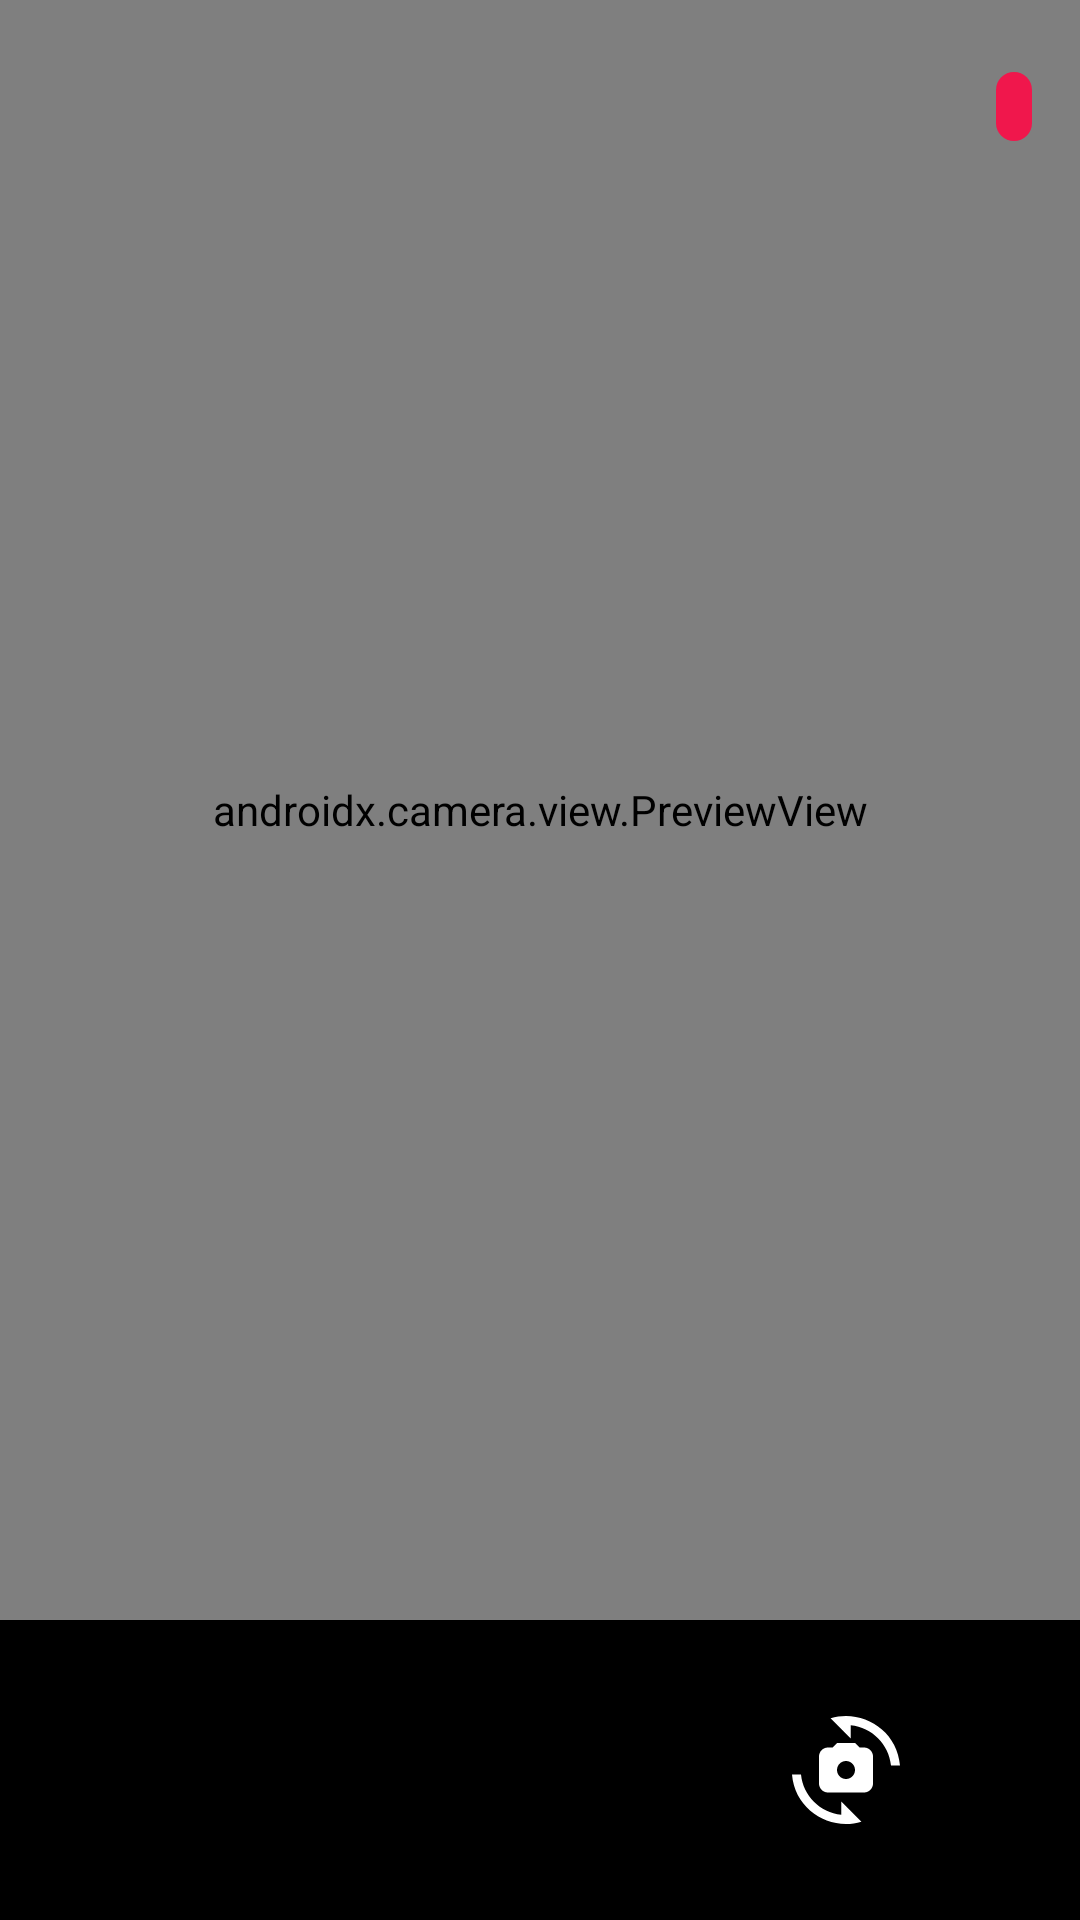

This screen was rendered from an Android layout file. Write that file and the resources it references.
<!-- AndroidManifest.xml: application theme Theme.AppTheme -->
<!-- res/layout/framgent_capture.xml -->
<?xml version="1.0" encoding="utf-8"?>
<androidx.constraintlayout.widget.ConstraintLayout xmlns:android="http://schemas.android.com/apk/res/android"
    xmlns:app="http://schemas.android.com/apk/res-auto"
    xmlns:tools="http://schemas.android.com/tools"
    android:layout_width="match_parent"
    android:layout_height="match_parent"
    android:background="@color/black"
    android:keepScreenOn="true">

    <androidx.camera.view.PreviewView
        android:id="@+id/cameraPreviewView"
        android:layout_width="match_parent"
        android:layout_height="0dp"
        app:layout_constraintBottom_toTopOf="@id/controlBackgroundView"
        app:layout_constraintTop_toTopOf="parent" />

    <View
        android:id="@+id/controlBackgroundView"
        android:layout_width="match_parent"
        android:layout_height="100dp"
        app:layout_constraintBottom_toBottomOf="parent" />

    <ImageView
        android:id="@+id/cameraActionImage"
        android:layout_width="48dp"
        android:layout_height="48dp"
        android:src="@drawable/ic_photo_camera"
        app:layout_constraintBottom_toBottomOf="parent"
        app:layout_constraintEnd_toEndOf="parent"
        app:layout_constraintStart_toStartOf="parent"
        app:layout_constraintTop_toTopOf="@id/controlBackgroundView"
        tools:ignore="ContentDescription" />

    <ImageView
        android:id="@+id/cameraSwitchImage"
        android:layout_width="36dp"
        android:layout_height="36dp"
        android:src="@drawable/ic_camera_switch"
        app:layout_constraintBottom_toBottomOf="parent"
        app:layout_constraintEnd_toEndOf="parent"
        app:layout_constraintStart_toEndOf="@id/cameraActionImage"
        app:layout_constraintTop_toTopOf="@id/controlBackgroundView"
        tools:ignore="ContentDescription" />

    <com.google.android.material.textview.MaterialTextView
        android:id="@+id/recordingVideoDurationText"
        android:layout_width="wrap_content"
        android:layout_height="wrap_content"
        android:layout_marginEnd="16dp"
        android:layout_marginTop="24dp"
        android:background="@drawable/bg_recording"
        android:paddingHorizontal="6dp"
        android:paddingVertical="2dp"
        android:textAppearance="@style/Text.Caption"
        android:textColor="@color/base_white"
        app:layout_constraintEnd_toEndOf="parent"
        app:layout_constraintTop_toTopOf="parent"
        tools:text="00:03" />

</androidx.constraintlayout.widget.ConstraintLayout>
<!-- resources referenced by this layout -->
<resources>
  <color name="base_white">#FFF5F5F6</color>
  <color name="black">#FF000000</color>
  <!-- drawable bg_recording (drawable) -->
  <?xml version="1.0" encoding="utf-8"?>
  <shape xmlns:android="http://schemas.android.com/apk/res/android">
      <corners android:radius="8dp" />
      <solid android:color="@color/accent_red" />
  </shape>
  <style name="Text.Caption">
          <item name="android:textSize">14sp</item>
      </style>
  <color name="accent_red">#F0174C</color>
  <color name="accent_blue">#FF6371DE</color>
  <color name="white">#FFFFFFFF</color>
  <color name="accent_orange">#FFE85955</color>
  <color name="base_black">#FF38373A</color>
  <style name="AppButton" parent="Widget.MaterialComponents.Button">
          <item name="android:backgroundTint">@color/selector_button_color</item>
          <item name="android:textColor">@color/base_white</item>
          <item name="android:textAppearance">@style/Text.Bold.H3</item>
          <item name="textAllCaps">true</item>
          <item name="android:paddingTop">14dp</item>
          <item name="android:paddingBottom">14dp</item>
          <item name="android:minHeight">48dp</item>
          <item name="android:insetTop">0dp</item>
          <item name="android:insetBottom">0dp</item>
          <item name="cornerRadius">5dp</item>
      </style>
  <style name="AppBottomNavigation" parent="Widget.MaterialComponents.BottomNavigationView">
          <item name="itemIconTint">@color/accent_blue</item>
          <item name="itemTextAppearance">@style/Text.Footnote</item>
          <item name="itemTextColor">@color/accent_blue</item>
      </style>
  <style name="AppBottomSheetDialog" parent="Theme.MaterialComponents.Light.BottomSheetDialog">
          
          <item name="colorPrimary">@color/accent_blue</item>
          <item name="colorOnPrimary">@color/white</item>
          <item name="bottomSheetStyle">@style/AppBottomSheetDialogModal</item>
          <item name="android:backgroundTint">@color/white</item>
          <item name="materialButtonStyle">@style/AppButton.White</item>
          <item name="android:statusBarColor">@color/base_white</item>
          <item name="android:navigationBarColor">@color/base_white</item>
          <item name="android:windowLightStatusBar">true</item>
          <item name="android:windowLightNavigationBar">true</item>
          <item name="android:windowIsFloating">false</item>
      </style>
  <style name="Text.Bold.H3">
          <item name="android:textSize">24sp</item>
      </style>
  <style name="Text.Footnote">
          <item name="android:textSize">12sp</item>
      </style>
  <style name="AppBottomSheetDialogModal" parent="Widget.MaterialComponents.BottomSheet">
          <item name="shapeAppearanceOverlay">@style/AppShapeAppearanceBottomSheetDialog</item>
      </style>
  <style name="AppButton.White">
          <item name="android:backgroundTint">@color/selector_button_white_color</item>
          <item name="android:textColor">@color/black</item>
          <item name="android:textAppearance">@style/Text.Bold.Body4</item>
          <item name="textAllCaps">false</item>
          <item name="android:paddingTop">10dp</item>
          <item name="android:paddingBottom">10dp</item>
          <item name="android:minHeight">42dp</item>
          <item name="cornerRadius">27dp</item>
      </style>
  <style name="AppShapeAppearanceBottomSheetDialog" parent="">
          <item name="cornerFamily">rounded</item>
          <item name="cornerSizeTopRight">25dp</item>
          <item name="cornerSizeTopLeft">25dp</item>
          <item name="cornerSizeBottomRight">0dp</item>
          <item name="cornerSizeBottomLeft">0dp</item>
      </style>
  <style name="Text.Bold.Body4">
          <item name="android:textSize">16sp</item>
      </style>
</resources>
